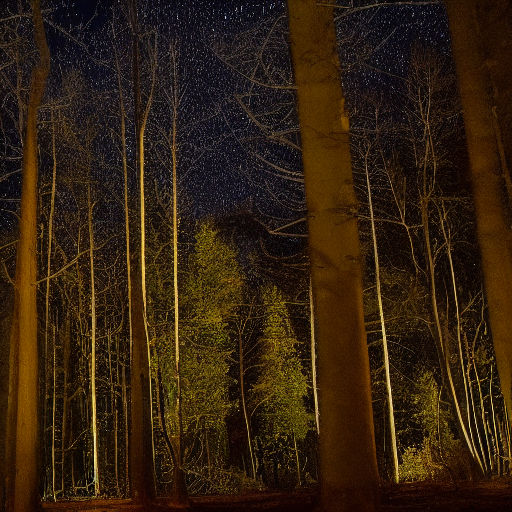
Generation parameters embedded in this image by AUTOMATIC1111 Stable Diffusion web UI or a fork of it (Forge, ...) (PNG 'parameters' text chunk):
night full of curved lines and led ovals illuminating the forest

Steps: 20, Sampler: DDIM, CFG scale: 7, Seed: 1120499304, Size: 512x512, Model hash: fe4efff1e1, Model: sd-v1-4, Version: v1.3.2